Labelled photos from "processed", an image-classification folder in dshonz/practics. The possible labels are: empty, occupied.

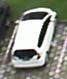
Label: occupied

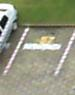
Label: empty

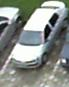
Label: occupied

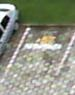
Label: empty

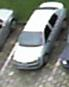
Label: occupied

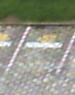
Label: empty
